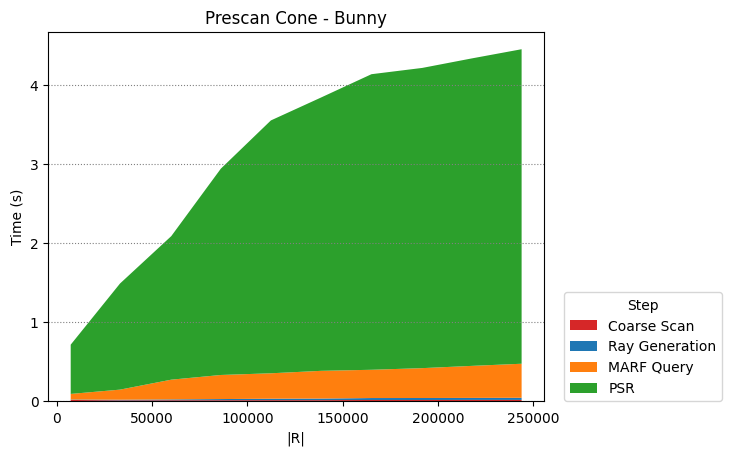

The table this chart was drawn from, first rows:
Coarse Scan, Ray Generation, MARF Query, PSR
7392, 33248, 60128, 86112, 112352, 138720, 165088, 191712, 217568, 243808
0.01609, 0.01082, 0.01231, 0.01265, 0.01358, 0.01366, 0.01557, 0.01545, 0.01637, 0.0164
0.005276, 0.00821, 0.01068, 0.01467, 0.01807, 0.01996, 0.02472, 0.02529, 0.02547, 0.02706
0.07089, 0.1275, 0.2493, 0.3043, 0.3214, 0.3503, 0.357, 0.3773, 0.4046, 0.4301
0.6222, 1.341, 1.814, 2.607, 3.195, 3.454, 3.735, 3.793, 3.885, 3.974
